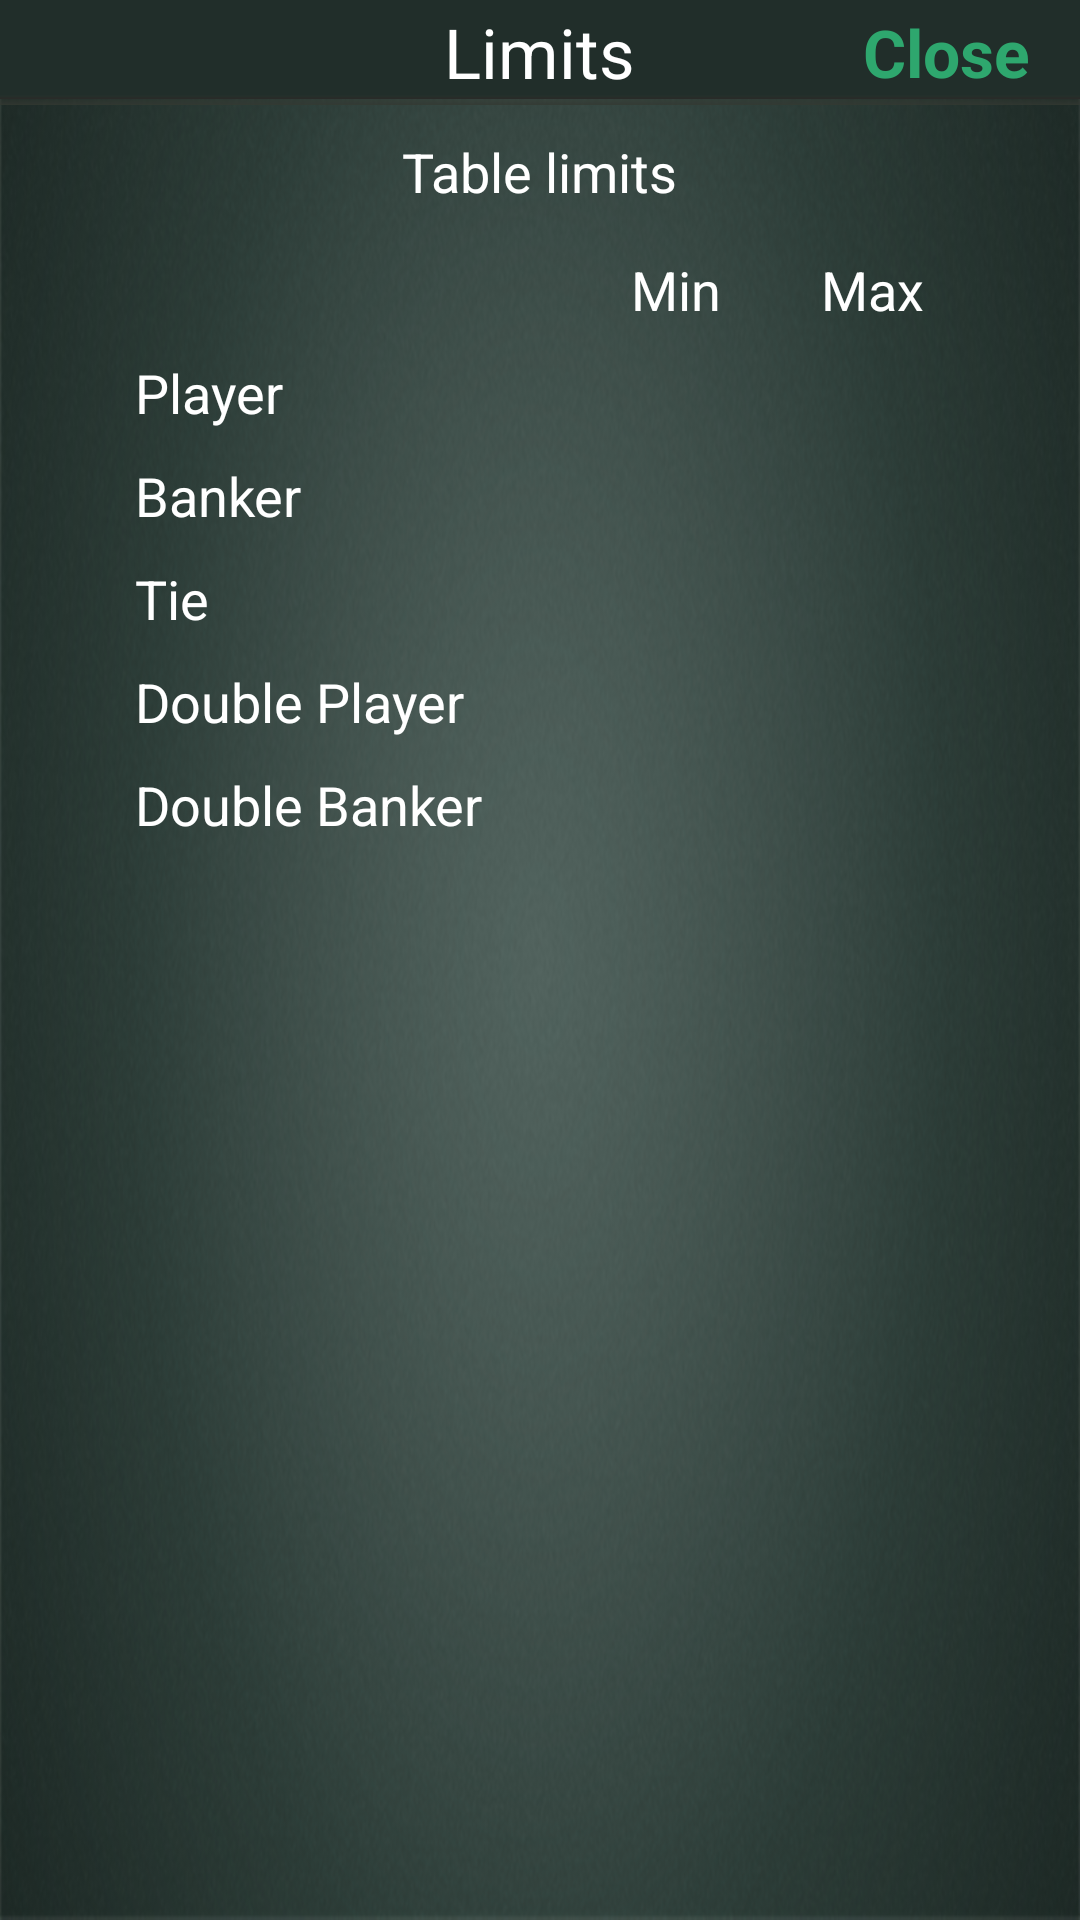

Layout XML and referenced resources for this Android screen:
<!-- AndroidManifest.xml: application theme Baccarat -->
<!-- res/layout/dialog_menu_limits.xml -->
<?xml version="1.0" encoding="utf-8"?>
<RelativeLayout xmlns:android="http://schemas.android.com/apk/res/android"
                android:orientation="vertical"
                android:layout_width="match_parent"
                android:layout_height="match_parent"
                android:background="@drawable/background_screens"
        >

    <RelativeLayout
            android:layout_width="match_parent"
            android:layout_height="wrap_content"
            android:layout_alignParentLeft="true"
            android:layout_alignParentTop="true"
            android:gravity="center_vertical"
            android:paddingLeft="10dp"
            android:paddingRight="10dp"
            android:background="@drawable/background_top_dark_green"
            android:id="@+id/upMenuLimits_SML">
        <TextView
                android:layout_width="wrap_content"
                android:layout_height="wrap_content"
                android:text="@string/limits_menu"
                android:id="@+id/tvLimits_SML"
                android:layout_centerHorizontal="true"
                android:layout_alignParentTop="true"
                android:textColor="@android:color/white"
                android:textSize="@dimen/up_dialog_menu_name_size"
                android:layout_alignTop="@+id/btnCloseForLimits_SML"
                android:layout_alignBottom="@+id/btnCloseForLimits_SML"
                android:gravity="center_vertical|center_horizontal"
                android:textIsSelectable="false" android:singleLine="false"/>
        <Button
                android:layout_width="wrap_content"
                android:layout_height="35dp"
                android:text="@string/close"
                android:id="@+id/btnCloseForLimits_SML"
                android:layout_alignParentRight="true"
                style="@style/ButtonLinkTransparent"
                android:textSize="@dimen/cancel_size"
                android:textStyle="bold"
                android:layout_alignParentTop="true"
                android:paddingRight="5dp"/>
    </RelativeLayout>
    <TableLayout
            android:layout_width="match_parent"
            android:layout_height="match_parent"
            android:shrinkColumns="*"
            android:stretchColumns="*"
            android:layout_below="@id/upMenuLimits_SML"
            android:layout_marginLeft="40dp"
            android:layout_marginRight="40dp"
            android:id="@+id/tableLimits_SML">
            <TableRow
                    android:layout_height="wrap_content"
                    android:layout_width="match_parent"
                    android:padding="10dp"
                    android:gravity="center_horizontal">

                <TextView
                        android:layout_width="match_parent"
                        android:layout_height="wrap_content"
                        android:text="@string/table_limits"
                        android:id="@+id/tvLimitsTable_SML"
                        android:textColor="@android:color/white"
                        android:textSize="@dimen/limits_table_size_text"
                        android:gravity="center_horizontal"/>
            </TableRow>

        <TableRow
                android:layout_height="wrap_content"
                android:layout_width="match_parent"
                android:padding="5dp">
            <TextView
                    android:id="@+id/tvName_SML"
                    android:textColor="@android:color/white"
                    android:textSize="@dimen/limits_table_size_text"
                    />
            <TextView
                    android:text="@string/min"
                    android:id="@+id/tvMin_SML"
                    android:textColor="@android:color/white"
                    android:textSize="@dimen/limits_table_size_text"
                    android:gravity="center_horizontal"/>
            <TextView
                    android:text="@string/max"
                    android:id="@+id/tvMax_SML"
                    android:textColor="@android:color/white"
                    android:textSize="@dimen/limits_table_size_text"
                    android:gravity="center_horizontal"/>
        </TableRow>
        <TableRow android:layout_height="wrap_content" android:layout_width="match_parent" android:padding="5dp"
                >
            <TextView android:id="@+id/tvPlayer_SML" android:textColor="@android:color/white"
                      android:textSize="@dimen/limits_table_size_text" android:layout_width="wrap_content"
                      android:layout_height="wrap_content" android:text="@string/player"/>
            <TextView android:id="@+id/tvPlayerMin_SML" android:textColor="@android:color/white"
                      android:textSize="@dimen/limits_table_size_text" android:gravity="center_horizontal"
                      android:layout_width="wrap_content" android:layout_height="wrap_content"/>
            <TextView android:id="@+id/tvPlayerMax_SML" android:textColor="@android:color/white"
                      android:textSize="@dimen/limits_table_size_text" android:gravity="center_horizontal"
                      android:layout_width="wrap_content" android:layout_height="wrap_content"/>
        </TableRow>
        <TableRow android:layout_height="wrap_content" android:layout_width="match_parent" android:padding="5dp"
                >
            <TextView android:id="@+id/tvBanker_SML" android:textColor="@android:color/white"
                      android:textSize="@dimen/limits_table_size_text" android:layout_width="wrap_content"
                      android:layout_height="wrap_content" android:text="@string/banker"/>
            <TextView android:id="@+id/tvBankerMin_SML" android:textColor="@android:color/white"
                      android:textSize="@dimen/limits_table_size_text" android:gravity="center_horizontal"
                      android:layout_width="wrap_content" android:layout_height="wrap_content"/>
            <TextView android:id="@+id/tvBankerMax_SML" android:textColor="@android:color/white"
                      android:textSize="@dimen/limits_table_size_text" android:gravity="center_horizontal"
                      android:layout_width="wrap_content" android:layout_height="wrap_content"/>
        </TableRow>
        <TableRow android:layout_height="wrap_content" android:layout_width="match_parent" android:padding="5dp"
                >
            <TextView android:id="@+id/tvTie_SML" android:textColor="@android:color/white"
                      android:textSize="@dimen/limits_table_size_text" android:layout_width="wrap_content"
                      android:layout_height="wrap_content" android:text="@string/tie"/>
            <TextView android:id="@+id/tvTieMin_SML" android:textColor="@android:color/white"
                      android:textSize="@dimen/limits_table_size_text" android:gravity="center_horizontal"
                      android:layout_width="wrap_content" android:layout_height="wrap_content"/>
            <TextView android:id="@+id/tvTieMax_SML" android:textColor="@android:color/white"
                      android:textSize="@dimen/limits_table_size_text" android:gravity="center_horizontal"
                      android:layout_width="wrap_content" android:layout_height="wrap_content"/>
        </TableRow>
        <TableRow android:layout_height="wrap_content" android:layout_width="match_parent" android:padding="5dp"
                >
            <TextView android:id="@+id/tvDPlayer_SML" android:textColor="@android:color/white"
                      android:textSize="@dimen/limits_table_size_text" android:layout_width="wrap_content"
                      android:layout_height="wrap_content" android:text="@string/double_player"/>
            <TextView android:id="@+id/tvDPlayerMin_SML" android:textColor="@android:color/white"
                      android:textSize="@dimen/limits_table_size_text" android:gravity="center_horizontal"
                      android:layout_width="wrap_content" android:layout_height="wrap_content"/>
            <TextView android:id="@+id/tvDPlayerMax_SML" android:textColor="@android:color/white"
                      android:textSize="@dimen/limits_table_size_text" android:gravity="center_horizontal"
                      android:layout_width="wrap_content" android:layout_height="wrap_content"/>
        </TableRow>
        <TableRow android:layout_height="wrap_content" android:layout_width="match_parent" android:padding="5dp"
                  android:id="@+id/tableRow4">
            <TextView android:id="@+id/tvDBanker_SML" android:textColor="@android:color/white"
                      android:textSize="@dimen/limits_table_size_text" android:layout_width="wrap_content"
                      android:layout_height="wrap_content" android:text="@string/double_banker"/>
            <TextView android:id="@+id/tvDBankerMin_SML" android:textColor="@android:color/white"
                      android:textSize="@dimen/limits_table_size_text" android:gravity="center_horizontal"
                      android:layout_width="wrap_content" android:layout_height="wrap_content"/>
            <TextView android:id="@+id/tvDBankerMax_SML" android:textColor="@android:color/white"
                      android:textSize="@dimen/limits_table_size_text" android:gravity="center_horizontal"
                      android:layout_width="wrap_content" android:layout_height="wrap_content"/>
        </TableRow>

    </TableLayout>
</RelativeLayout>
<!-- resources referenced by this layout -->
<resources>
  <dimen name="cancel_size">22dp</dimen>
  <dimen name="limits_table_size_text">18dp</dimen>
  <dimen name="up_dialog_menu_name_size">23dp</dimen>
  <!-- drawable background_screens: png bitmap (drawable-hdpi, 281099 bytes) -->
  <!-- drawable background_top_dark_green (drawable) -->
  <?xml version="1.0" encoding="utf-8"?>
  <layer-list xmlns:android="http://schemas.android.com/apk/res/android">
      <item android:bottom="2dp">
          <shape android:shape="rectangle">
              <solid android:color="@color/dark_green"/>
          </shape>
      </item>
  
      <item   android:bottom="2dp"
              android:left="-2dp"
              android:right="-2dp"
              android:top="-2dp">
          <shape android:shape="rectangle">
              <gradient android:startColor="#222222"
                        android:centerColor="@android:color/transparent"
                        android:endColor="@android:color/transparent"
                        android:angle="90"
                        android:centerY="0.03"/>
  
          </shape>
      </item>
  
      <item>
          <shape android:shape="rectangle">
              <gradient android:startColor="#cc333831"
                        android:centerColor="@android:color/transparent"
                        android:endColor="@android:color/transparent"
                        android:angle="90"
                        android:centerY="0.1"/>
          </shape>
      </item>
  </layer-list>
  <string name="banker">Banker</string>
  <string name="close">Close</string>
  <string name="double_banker">Double Banker</string>
  <string name="double_player">Double Player</string>
  <string name="limits_menu">Limits</string>
  <string name="max">Max</string>
  <string name="min">Min</string>
  <string name="player">Player</string>
  <string name="table_limits">Table limits</string>
  <string name="tie">Tie</string>
  <style name="ButtonLinkTransparent">
          <item name="android:background">@android:color/transparent</item>
          <item name="android:textSize">@dimen/text_size_link</item>
          <item name="android:textColor">@drawable/color_state_list_green_white</item>
      </style>
  <style name="Baccarat" parent="android:Theme.Holo.Light.NoActionBar.Fullscreen" />
  <color name="dark_green">#212E2A</color>
  <dimen name="text_size_link">14sp</dimen>
  <!-- drawable color_state_list_green_white (drawable) -->
  <?xml version="1.0" encoding="utf-8"?>
  <selector xmlns:android="http://schemas.android.com/apk/res/android">
      <item android:state_pressed="true"
            android:color="@android:color/white"/>
      <item android:state_pressed="false"
            android:color="@color/light_green"/>
  </selector>
  <color name="light_green">#2EA76E</color>
</resources>
